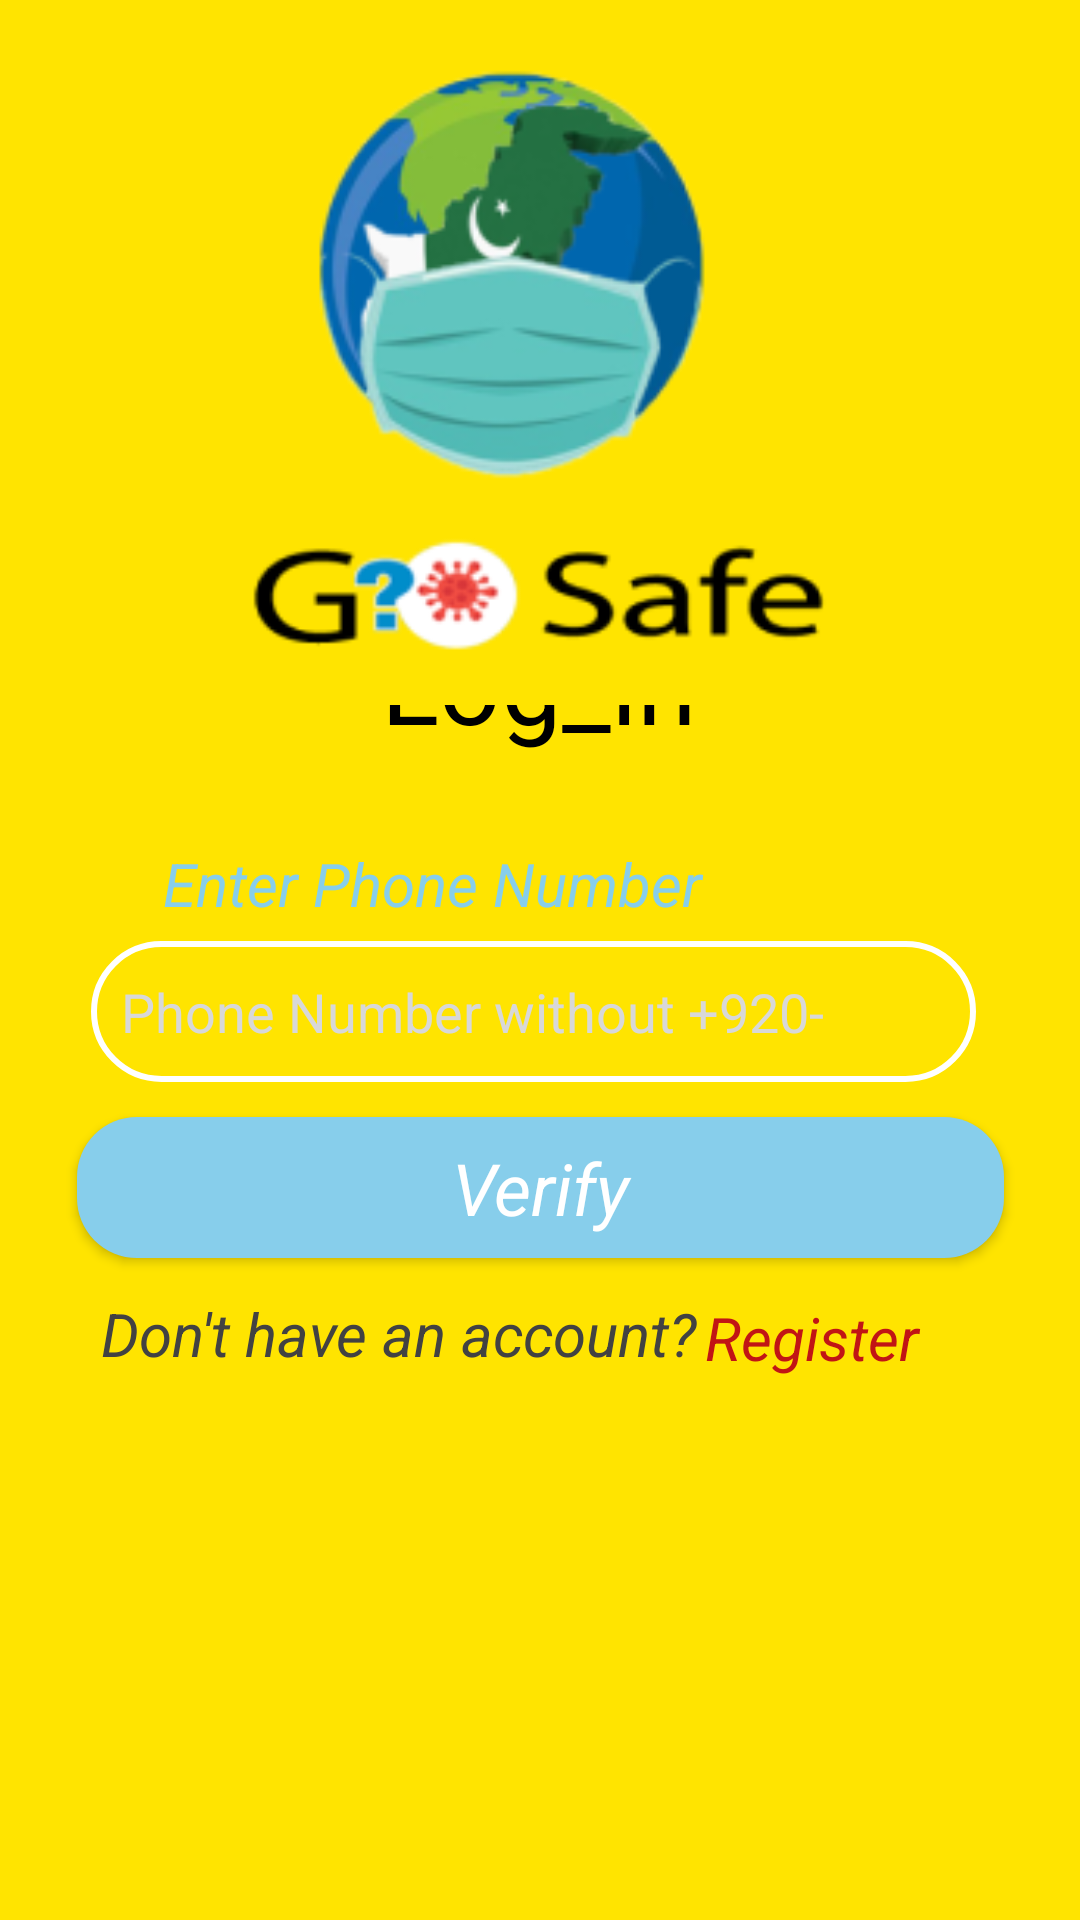

Produce the Android XML layout that renders to this screen, including the resource entries it uses.
<!-- AndroidManifest.xml: application theme Theme.BLEScan -->
<!-- res/layout/activity_log_in.xml -->
<?xml version="1.0" encoding="utf-8"?>
<androidx.constraintlayout.widget.ConstraintLayout xmlns:android="http://schemas.android.com/apk/res/android"
    xmlns:app="http://schemas.android.com/apk/res-auto"
    xmlns:tools="http://schemas.android.com/tools"
    android:layout_width="match_parent"
    android:layout_height="match_parent"
    android:background="#FFE400"
 >

    <TextView
        android:id="@+id/login_textView1"
        android:layout_width="238dp"
        android:layout_height="70dp"
        android:text="Log_in"
        android:textAlignment="center"
        android:textColor="@color/black"
        android:textSize="36dp"
        app:layout_constraintBottom_toBottomOf="parent"
        app:layout_constraintEnd_toEndOf="parent"
        app:layout_constraintHorizontal_bias="0.497"
        app:layout_constraintStart_toStartOf="parent"
        app:layout_constraintTop_toTopOf="parent"
        app:layout_constraintVertical_bias="0.357" />

    <EditText
        android:id="@+id/input_phonenumber"
        android:layout_width="295dp"
        android:layout_height="47dp"
        android:layout_alignParentStart="true"
        android:layout_alignParentLeft="true"
        android:layout_alignParentEnd="true"
        android:layout_alignParentRight="true"
        android:background="@drawable/btn4_bg"
        android:drawableLeft="@drawable/ic_phone"
        android:focusable="true"
        android:hint="Phone Number without +920-"
        android:inputType="number"
        android:textColorHighlight="#000000"
        android:textColorHint="#d8d8d8"
        app:layout_constraintBottom_toBottomOf="parent"

        app:layout_constraintEnd_toEndOf="parent"
        app:layout_constraintHorizontal_bias="0.465"
        app:layout_constraintStart_toStartOf="parent"
        app:layout_constraintTop_toTopOf="parent"
        app:layout_constraintVertical_bias="0.529" />

    <ImageView
        android:id="@+id/login_imageView2"
        android:layout_width="461dp"
        android:layout_height="235dp"
        app:layout_constraintBottom_toBottomOf="parent"
        app:layout_constraintEnd_toEndOf="parent"
        app:layout_constraintStart_toStartOf="parent"
        app:layout_constraintTop_toTopOf="parent"
        app:layout_constraintVertical_bias="0.0"
        app:srcCompat="@drawable/logosh" />


    <TextView
        android:id="@+id/login_textView5"
        android:layout_width="213dp"
        android:layout_height="38dp"
        android:text="Enter Phone Number"
        android:textAlignment="center"
        android:textColor="#87ceeb"
        android:textSize="20sp"
        android:textStyle="italic"

        app:layout_constraintBottom_toBottomOf="parent"
        app:layout_constraintEnd_toEndOf="parent"

        app:layout_constraintHorizontal_bias="0.257"
        app:layout_constraintStart_toStartOf="parent"
        app:layout_constraintTop_toTopOf="parent"
        app:layout_constraintVertical_bias="0.467" />

    <Button
        android:id="@+id/verify_login_button"
        android:layout_width="309dp"
        android:layout_height="47dp"
        android:layout_gravity="center"
        android:background="@drawable/btn1_bg"
        android:text="Verify"
        android:textAlignment="center"
        android:textAppearance="@style/TextAppearance.AppCompat.Medium"
        android:textColor="@color/white"
        android:textSize="24sp"
        android:textStyle="italic"
        app:layout_constraintBottom_toBottomOf="parent"
        app:layout_constraintEnd_toEndOf="parent"
        app:layout_constraintStart_toStartOf="parent"
        app:layout_constraintTop_toTopOf="parent"
        app:layout_constraintVertical_bias="0.628" />

    <TextView
        android:id="@+id/Register_log_inpage"
        android:layout_width="293dp"
        android:layout_height="44dp"
        android:text="Don't have an account? "

        android:textColor="@color/cardview_dark_background"
        android:textIsSelectable="false"
        android:textSize="20sp"

        android:textStyle="italic"
        app:layout_constraintBottom_toBottomOf="parent"

        app:layout_constraintEnd_toEndOf="parent"
        app:layout_constraintStart_toStartOf="parent"
        app:layout_constraintTop_toTopOf="parent"
        app:layout_constraintVertical_bias="0.723" />

    <TextView
        android:id="@+id/Log_in_register_Pge"
        android:layout_width="94dp"
        android:layout_height="31dp"

        android:text="Register"
        android:textColor="@color/colorRed"
        android:textIsSelectable="false"

        android:textSize="20sp"
        android:textStyle="italic"

        app:layout_constraintBottom_toBottomOf="parent"
        app:layout_constraintEnd_toEndOf="parent"
        app:layout_constraintHorizontal_bias="0.883"
        app:layout_constraintStart_toStartOf="parent"
        app:layout_constraintTop_toTopOf="parent"
        app:layout_constraintVertical_bias="0.71" />


</androidx.constraintlayout.widget.ConstraintLayout>
<!-- resources referenced by this layout -->
<resources>
  <color name="black">#FF000000</color>
  <color name="colorRed">#C11515</color>
  <color name="white">#FFFF</color>
  <!-- drawable btn1_bg (drawable) -->
  <?xml version="1.0" encoding="utf-8"?>
  
  <shape android:shape="rectangle" xmlns:android="http://schemas.android.com/apk/res/android">
      <solid android:color="#87ceeb"/>
      <corners android:radius="20dp"/>
  </shape>
  <!-- drawable btn4_bg (drawable) -->
  <?xml version="1.0" encoding="utf-8"?>
  
  
  <shape xmlns:android="http://schemas.android.com/apk/res/android">
  
  
      <stroke android:color="#fff" android:width="2dp"/>
  
     <padding android:bottom="10dp"
          android:right="10dp"
          android:top="10dp"
          android:left="10dp"/>
  
      <corners android:radius="70dp"/>
  
  </shape>
  <!-- drawable logosh: png bitmap (drawable-v24, 28010 bytes) -->
  <style name="Theme.BLEScan" parent="Theme.MaterialComponents.DayNight.NoActionBar">
          
          <item name="colorPrimary">@color/purple_500</item>
          <item name="colorPrimaryVariant">@color/purple_700</item>
          <item name="colorOnPrimary">@color/white</item>
          
          <item name="colorSecondary">@color/teal_200</item>
          <item name="colorSecondaryVariant">@color/teal_700</item>
          <item name="colorOnSecondary">@color/black</item>
          
          <item name="android:statusBarColor" tools:targetApi="l">?attr/colorPrimaryVariant</item>
          
      </style>
  <color name="purple_500">#FF6200EE</color>
  <color name="purple_700">#FF3700B3</color>
  <color name="teal_200">#FF03DAC5</color>
  <color name="teal_700">#FF018786</color>
</resources>
